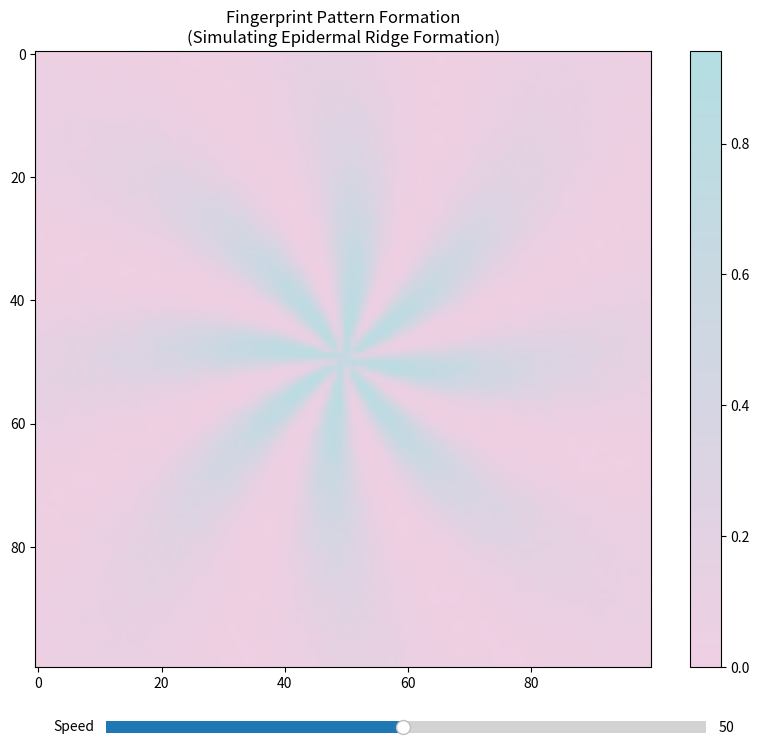

Generate this figure with matplotlib:
import numpy as np
import matplotlib.pyplot as plt
from matplotlib.animation import FuncAnimation
from matplotlib.colors import LinearSegmentedColormap
from matplotlib.widgets import Slider

class FingerprintPatternModel:
    def __init__(self, size=100, dt=1.0):
        """
        Initialize the fingerprint pattern model.
        
        Parameters:
        - size: Size of the grid (size x size)
        - dt: Time step
        """
        self.size = size
        self.dt = dt
        
        # Initialize the grid
        self.U = np.ones((size, size))  # Activator (epidermal ridge activator)
        self.V = np.zeros((size, size))  # Inhibitor (epidermal ridge inhibitor)
        
        # Set parameters for fingerprint patterns
        # Parameters tuned to match epidermal ridge formation
        self.Du, self.Dv = 0.14, 0.06  # Diffusion rates
        self.f, self.k = 0.035, 0.065  # Feed and kill rates
        
        # Initialize fingerprint pattern
        self.init_fingerprint()
            
    def init_fingerprint(self):
        """Initialize fingerprint pattern with biologically realistic conditions."""
        # Create initial conditions based on embryonic development
        # Start with a central point (representing the center of the fingerprint)
        x = np.linspace(-1, 1, self.size)
        y = np.linspace(-1, 1, self.size)
        X, Y = np.meshgrid(x, y)
        R = np.sqrt(X**2 + Y**2)
        
        # Create initial ridge pattern
        # This represents the initial epidermal ridge formation
        theta = np.arctan2(Y, X)
        ridges = np.sin(8 * theta + 2 * R)  # Spiral-like pattern
        
        # Add developmental timing gradient
        # This simulates the wave of pattern formation from center to periphery
        timing = np.exp(-2 * R)
        self.V = 0.5 * (ridges + 1) * timing
        
        # Add biological noise to simulate cell-to-cell variability
        noise = np.random.normal(0, 0.02, (self.size, self.size))
        self.V += noise
        self.V = np.clip(self.V, 0, 1)
        
        # Initialize activator concentration
        self.U = 1 - self.V  # Inverse relationship between activator and inhibitor

    def laplacian(self, Z):
        """Calculate the Laplacian of the grid using a 3x3 convolution."""
        Ztop = Z[0:-2, 1:-1]
        Zleft = Z[1:-1, 0:-2]
        Zbottom = Z[2:, 1:-1]
        Zright = Z[1:-1, 2:]
        Zcenter = Z[1:-1, 1:-1]
        return (Ztop + Zleft + Zbottom + Zright - 4 * Zcenter)

    def update(self):
        """Update the grid for one time step."""
        # Calculate the Laplacian
        Lu = self.laplacian(self.U)
        Lv = self.laplacian(self.V)
        
        # Calculate the reaction terms
        # This represents the interaction between epidermal ridge activators and inhibitors
        uv2 = self.U[1:-1, 1:-1] * self.V[1:-1, 1:-1] * self.V[1:-1, 1:-1]
        
        # Update the grid
        # Add a small amount of noise to simulate biological variability
        noise = np.random.normal(0, 0.001, (self.size-2, self.size-2))
        
        self.U[1:-1, 1:-1] += self.dt * (self.Du * Lu - uv2 + self.f * (1 - self.U[1:-1, 1:-1])) + noise
        self.V[1:-1, 1:-1] += self.dt * (self.Dv * Lv + uv2 - (self.f + self.k) * self.V[1:-1, 1:-1]) + noise
        
        # Enforce boundary conditions
        self.U[0, :] = self.U[1, :]
        self.U[-1, :] = self.U[-2, :]
        self.U[:, 0] = self.U[:, 1]
        self.U[:, -1] = self.U[:, -2]
        
        self.V[0, :] = self.V[1, :]
        self.V[-1, :] = self.V[-2, :]
        self.V[:, 0] = self.V[:, 1]
        self.V[:, -1] = self.V[:, -2]

def create_custom_colormap():
    """Create a custom colormap with the specified colors."""
    colors = ['#EFCFE3', '#B3DEE2']  # Soft pink to light blue
    return LinearSegmentedColormap.from_list('custom', colors)

def main():
    # Create the model
    model = FingerprintPatternModel(size=100)
    
    # Create figure with white background
    fig = plt.figure(figsize=(10, 8), facecolor='white')
    ax = fig.add_subplot(111)
    
    # Create custom colormap
    custom_cmap = create_custom_colormap()
    
    # Set up the plot
    img = ax.imshow(model.V, cmap=custom_cmap, interpolation='bilinear')
    plt.colorbar(img, ax=ax)
    ax.set_title('Fingerprint Pattern Formation\n(Simulating Epidermal Ridge Formation)')
    
    # Add speed control slider
    ax_slider = plt.axes([0.2, 0.02, 0.6, 0.03])
    speed_slider = Slider(ax_slider, 'Speed', 1, 100, valinit=50)
    
    def update(frame):
        model.update()
        img.set_array(model.V)
        return [img]
    
    # Create the animation with variable speed
    anim = FuncAnimation(fig, update, frames=200, interval=50, blit=True)
    
    def update_speed(val):
        anim.event_source.interval = 1000 / val
    
    speed_slider.on_changed(update_speed)
    plt.show()

if __name__ == "__main__":
    main() 